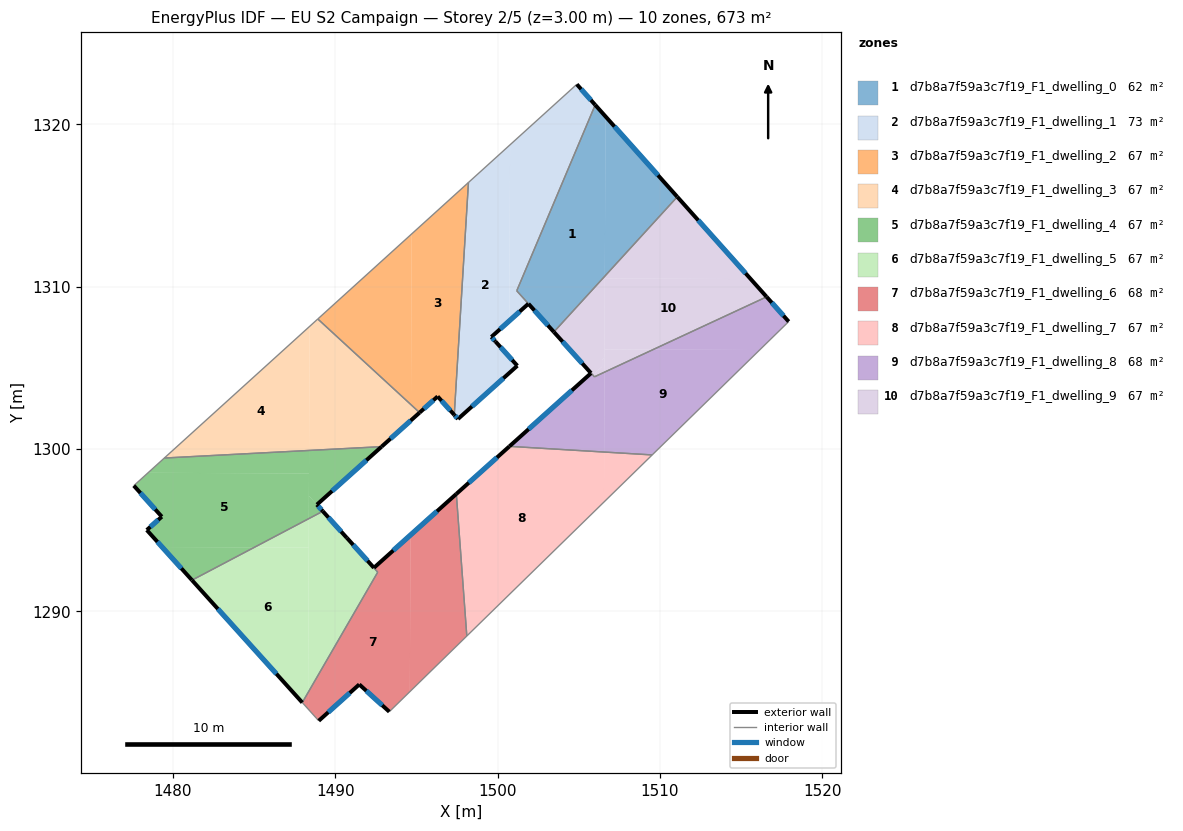
=== STOREY PLAN SPEC (per zone: floor XY polygon, exterior-wall plan segments, windows/doors) ===
zone 1: d7b8a7f59a3c7f19_F1_dwelling_0  (61.8 m²)
  floor: (1506.01, 1321.20) (1506.64, 1320.49) (1506.61, 1310.65) (1503.47, 1307.21) (1501.18, 1309.75)
  floor: (1506.64, 1320.49) (1511.07, 1315.54) (1506.61, 1310.65)
  exterior wall: (1511.07, 1315.54) – (1506.01, 1321.20)  [7.6 m]
    window: (1509.88, 1316.87) – (1507.20, 1319.87)  [6.4 m²]
  exterior wall: (1501.90, 1308.95) – (1503.47, 1307.21)  [2.3 m]
    window: (1502.27, 1308.54) – (1503.10, 1307.62)  [2.0 m²]
  interior walls: 3
zone 2: d7b8a7f59a3c7f19_F1_dwelling_1  (72.8 m²)
  floor: (1500.77, 1318.74) (1500.73, 1307.90) (1499.62, 1306.91) (1499.87, 1306.63) (1501.22, 1305.13) (1497.56, 1301.85) (1497.33, 1302.11) (1498.21, 1316.42)
  floor: (1504.88, 1322.47) (1506.01, 1321.20) (1501.18, 1309.75) (1501.90, 1308.95) (1501.56, 1308.65) (1500.73, 1307.90) (1500.73, 1309.05) (1500.73, 1309.12) (1500.77, 1318.74)
  exterior wall: (1499.87, 1306.63) – (1499.62, 1306.91)  [0.4 m]
    window: (1499.81, 1306.69) – (1499.68, 1306.84)  [0.3 m²]
  exterior wall: (1501.22, 1305.13) – (1499.87, 1306.63)  [2.0 m]
    window: (1500.90, 1305.48) – (1500.18, 1306.28)  [1.7 m²]
  exterior wall: (1497.56, 1301.85) – (1501.22, 1305.13)  [4.9 m]
    window: (1498.42, 1302.62) – (1500.36, 1304.36)  [4.1 m²]
  exterior wall: (1497.33, 1302.11) – (1497.56, 1301.85)  [0.3 m]
    window: (1497.39, 1302.05) – (1497.51, 1301.91)  [0.3 m²]
  exterior wall: (1506.01, 1321.20) – (1504.88, 1322.47)  [1.7 m]
    window: (1505.75, 1321.49) – (1505.15, 1322.17)  [1.4 m²]
  exterior wall: (1499.62, 1306.91) – (1501.90, 1308.95)  [3.1 m]
    window: (1500.15, 1307.39) – (1501.36, 1308.47)  [2.6 m²]
  interior walls: 4
zone 3: d7b8a7f59a3c7f19_F1_dwelling_2  (67.3 m²)
  floor: (1494.71, 1313.25) (1494.67, 1302.73) (1488.93, 1308.01)
  floor: (1498.21, 1316.42) (1497.33, 1302.11) (1496.31, 1303.24) (1495.20, 1302.25) (1494.67, 1302.73) (1494.71, 1313.25)
  exterior wall: (1496.31, 1303.24) – (1497.33, 1302.11)  [1.5 m]
    window: (1496.55, 1302.97) – (1497.09, 1302.37)  [1.3 m²]
  exterior wall: (1495.20, 1302.25) – (1496.31, 1303.24)  [1.5 m]
    window: (1495.46, 1302.48) – (1496.05, 1303.01)  [1.3 m²]
  interior walls: 3
zone 4: d7b8a7f59a3c7f19_F1_dwelling_3  (67.3 m²)
  floor: (1494.67, 1302.73) (1494.66, 1301.77) (1492.86, 1300.15) (1488.39, 1299.91) (1488.42, 1307.55) (1488.93, 1308.01)
  floor: (1488.42, 1307.55) (1488.39, 1299.91) (1479.47, 1299.45)
  floor: (1495.20, 1302.25) (1494.66, 1301.77) (1494.67, 1302.73)
  exterior wall: (1492.86, 1300.15) – (1495.20, 1302.25)  [3.1 m]
    window: (1493.41, 1300.64) – (1494.65, 1301.75)  [2.7 m²]
  interior walls: 3
zone 5: d7b8a7f59a3c7f19_F1_dwelling_4  (67.3 m²)
  floor: (1488.39, 1298.50) (1488.37, 1295.71) (1485.01, 1293.94) (1479.34, 1293.97) (1478.40, 1295.01) (1479.32, 1295.83) (1477.60, 1297.75) (1478.47, 1298.54)
  floor: (1488.39, 1299.91) (1488.39, 1298.50) (1478.47, 1298.54) (1479.47, 1299.45)
  floor: (1485.01, 1293.94) (1481.18, 1291.93) (1479.34, 1293.97)
  floor: (1492.86, 1300.15) (1488.87, 1296.58) (1488.38, 1297.12) (1488.39, 1299.91)
  floor: (1488.38, 1297.12) (1489.24, 1296.17) (1488.37, 1295.72)
  exterior wall: (1477.60, 1297.75) – (1479.32, 1295.83)  [2.6 m]
    window: (1478.00, 1297.30) – (1478.92, 1296.28)  [2.2 m²]
  exterior wall: (1488.87, 1296.58) – (1492.86, 1300.15)  [5.4 m]
    window: (1489.81, 1297.42) – (1491.92, 1299.31)  [4.5 m²]
  exterior wall: (1489.24, 1296.17) – (1488.87, 1296.58)  [0.5 m]
    window: (1489.15, 1296.27) – (1488.96, 1296.48)  [0.5 m²]
  exterior wall: (1478.40, 1295.01) – (1481.18, 1291.92)  [4.2 m]
    window: (1479.05, 1294.29) – (1480.52, 1292.65)  [3.5 m²]
  exterior wall: (1479.32, 1295.83) – (1478.40, 1295.01)  [1.2 m]
    window: (1479.10, 1295.64) – (1478.61, 1295.21)  [1.0 m²]
  interior walls: 3
zone 6: d7b8a7f59a3c7f19_F1_dwelling_5  (67.1 m²)
  floor: (1488.37, 1293.93) (1488.33, 1285.01) (1487.97, 1284.39) (1481.18, 1291.93) (1485.01, 1293.94)
  floor: (1488.37, 1295.71) (1488.37, 1293.93) (1485.01, 1293.94)
  floor: (1489.24, 1296.17) (1492.62, 1292.42) (1488.33, 1285.01) (1488.37, 1295.72)
  exterior wall: (1481.18, 1291.92) – (1487.97, 1284.39)  [10.1 m]
    window: (1482.77, 1290.15) – (1486.38, 1286.16)  [8.6 m²]
  exterior wall: (1490.71, 1294.53) – (1489.24, 1296.17)  [2.2 m]
    window: (1490.37, 1294.92) – (1489.58, 1295.79)  [1.9 m²]
  interior walls: 3
zone 7: d7b8a7f59a3c7f19_F1_dwelling_6  (67.5 m²)
  floor: (1494.63, 1294.70) (1494.60, 1285.06) (1493.33, 1283.82) (1491.48, 1285.50) (1488.98, 1283.26) (1488.33, 1283.99) (1488.33, 1285.01) (1492.62, 1292.42) (1490.89, 1294.34) (1492.38, 1292.69)
  floor: (1488.33, 1285.01) (1488.33, 1283.99) (1487.97, 1284.39)
  floor: (1497.46, 1297.24) (1498.11, 1288.49) (1494.60, 1285.06) (1494.63, 1294.70)
  exterior wall: (1492.38, 1292.69) – (1490.72, 1294.53)  [2.5 m]
    window: (1491.99, 1293.12) – (1491.11, 1294.10)  [2.1 m²]
  exterior wall: (1497.46, 1297.24) – (1492.38, 1292.69)  [6.8 m]
    window: (1496.27, 1296.17) – (1493.58, 1293.75)  [5.8 m²]
  exterior wall: (1491.48, 1285.50) – (1493.33, 1283.82)  [2.5 m]
    window: (1491.92, 1285.11) – (1492.90, 1284.22)  [2.1 m²]
  exterior wall: (1488.98, 1283.26) – (1491.48, 1285.50)  [3.4 m]
    window: (1489.57, 1283.79) – (1490.90, 1284.98)  [2.8 m²]
  interior walls: 5
zone 8: d7b8a7f59a3c7f19_F1_dwelling_7  (67.3 m²)
  floor: (1506.56, 1299.82) (1506.55, 1296.74) (1498.11, 1288.49) (1497.46, 1297.24) (1500.73, 1300.17)
  floor: (1509.52, 1299.64) (1506.55, 1296.74) (1506.56, 1299.82)
  exterior wall: (1500.73, 1300.17) – (1497.46, 1297.24)  [4.4 m]
    window: (1499.96, 1299.48) – (1498.23, 1297.92)  [3.7 m²]
  interior walls: 3
zone 9: d7b8a7f59a3c7f19_F1_dwelling_8  (67.5 m²)
  floor: (1516.14, 1306.10) (1509.52, 1299.64) (1506.56, 1299.82) (1506.58, 1304.74) (1509.57, 1306.13)
  floor: (1516.57, 1309.38) (1517.93, 1307.85) (1516.14, 1306.10) (1509.57, 1306.13)
  floor: (1506.58, 1304.74) (1506.56, 1299.82) (1500.73, 1300.17) (1505.76, 1304.67) (1505.97, 1304.45)
  exterior wall: (1517.93, 1307.85) – (1516.57, 1309.38)  [2.0 m]
    window: (1517.61, 1308.21) – (1516.89, 1309.02)  [1.7 m²]
  exterior wall: (1505.76, 1304.67) – (1500.73, 1300.17)  [6.8 m]
    window: (1504.58, 1303.62) – (1501.91, 1301.23)  [5.7 m²]
  interior walls: 4
zone 10: d7b8a7f59a3c7f19_F1_dwelling_9  (67.1 m²)
  floor: (1515.59, 1310.47) (1516.57, 1309.38) (1509.57, 1306.13) (1506.59, 1306.14) (1506.61, 1310.50)
  floor: (1511.07, 1315.54) (1515.59, 1310.47) (1506.61, 1310.50) (1506.61, 1310.65)
  floor: (1506.61, 1310.65) (1506.59, 1305.62) (1506.44, 1305.48) (1506.43, 1305.08) (1505.97, 1304.66) (1505.77, 1304.88) (1505.66, 1304.79) (1503.47, 1307.21)
  floor: (1509.57, 1306.13) (1506.58, 1304.74) (1506.59, 1306.14)
  floor: (1506.59, 1305.62) (1506.58, 1304.74) (1505.97, 1304.45) (1505.75, 1304.68) (1505.66, 1304.79) (1505.77, 1304.88) (1505.97, 1304.66) (1506.43, 1305.08) (1506.44, 1305.48)
  exterior wall: (1516.57, 1309.38) – (1511.07, 1315.54)  [8.3 m]
    window: (1515.28, 1310.83) – (1512.36, 1314.09)  [7.0 m²]
  exterior wall: (1503.47, 1307.21) – (1505.75, 1304.68)  [3.4 m]
    window: (1504.00, 1306.62) – (1505.22, 1305.27)  [2.9 m²]
  interior walls: 3

=== DERIVED (storey summary) ===
Building: EU S2 Campaign
Storey: 2 of 5  (floor level z = 3.00 m)
Storey gross floor area: 673.1 m²
Zones on this storey: 10
  - d7b8a7f59a3c7f19_F1_dwelling_0: floor 61.8 m²; exterior wall 9.9 m (29.8 m²); 2 window(s) 8.4 m²; WWR 28.1%
  - d7b8a7f59a3c7f19_F1_dwelling_1: floor 72.8 m²; exterior wall 12.4 m (37.2 m²); 6 window(s) 10.5 m²; WWR 28.1%
  - d7b8a7f59a3c7f19_F1_dwelling_2: floor 67.3 m²; exterior wall 3.0 m (9.1 m²); 2 window(s) 2.5 m²; WWR 28.1%
  - d7b8a7f59a3c7f19_F1_dwelling_3: floor 67.3 m²; exterior wall 3.1 m (9.4 m²); 1 window(s) 2.7 m²; WWR 28.1%
  - d7b8a7f59a3c7f19_F1_dwelling_4: floor 67.3 m²; exterior wall 13.9 m (41.6 m²); 5 window(s) 11.7 m²; WWR 28.1%
  - d7b8a7f59a3c7f19_F1_dwelling_5: floor 67.1 m²; exterior wall 12.4 m (37.1 m²); 2 window(s) 10.4 m²; WWR 28.1%
  - d7b8a7f59a3c7f19_F1_dwelling_6: floor 67.5 m²; exterior wall 15.2 m (45.5 m²); 4 window(s) 12.8 m²; WWR 28.1%
  - d7b8a7f59a3c7f19_F1_dwelling_7: floor 67.3 m²; exterior wall 4.4 m (13.2 m²); 1 window(s) 3.7 m²; WWR 28.1%
  - d7b8a7f59a3c7f19_F1_dwelling_8: floor 67.5 m²; exterior wall 8.8 m (26.4 m²); 2 window(s) 7.4 m²; WWR 28.1%
  - d7b8a7f59a3c7f19_F1_dwelling_9: floor 67.1 m²; exterior wall 11.7 m (35.0 m²); 2 window(s) 9.8 m²; WWR 28.1%
Zone adjacency (shared interzone walls):
  - d7b8a7f59a3c7f19_F1_dwelling_0 ↔ d7b8a7f59a3c7f19_F1_dwelling_1
  - d7b8a7f59a3c7f19_F1_dwelling_0 ↔ d7b8a7f59a3c7f19_F1_dwelling_9
  - d7b8a7f59a3c7f19_F1_dwelling_1 ↔ d7b8a7f59a3c7f19_F1_dwelling_2
  - d7b8a7f59a3c7f19_F1_dwelling_2 ↔ d7b8a7f59a3c7f19_F1_dwelling_3
  - d7b8a7f59a3c7f19_F1_dwelling_3 ↔ d7b8a7f59a3c7f19_F1_dwelling_4
  - d7b8a7f59a3c7f19_F1_dwelling_4 ↔ d7b8a7f59a3c7f19_F1_dwelling_5
  - d7b8a7f59a3c7f19_F1_dwelling_5 ↔ d7b8a7f59a3c7f19_F1_dwelling_6
  - d7b8a7f59a3c7f19_F1_dwelling_6 ↔ d7b8a7f59a3c7f19_F1_dwelling_7
  - d7b8a7f59a3c7f19_F1_dwelling_7 ↔ d7b8a7f59a3c7f19_F1_dwelling_8
  - d7b8a7f59a3c7f19_F1_dwelling_8 ↔ d7b8a7f59a3c7f19_F1_dwelling_9